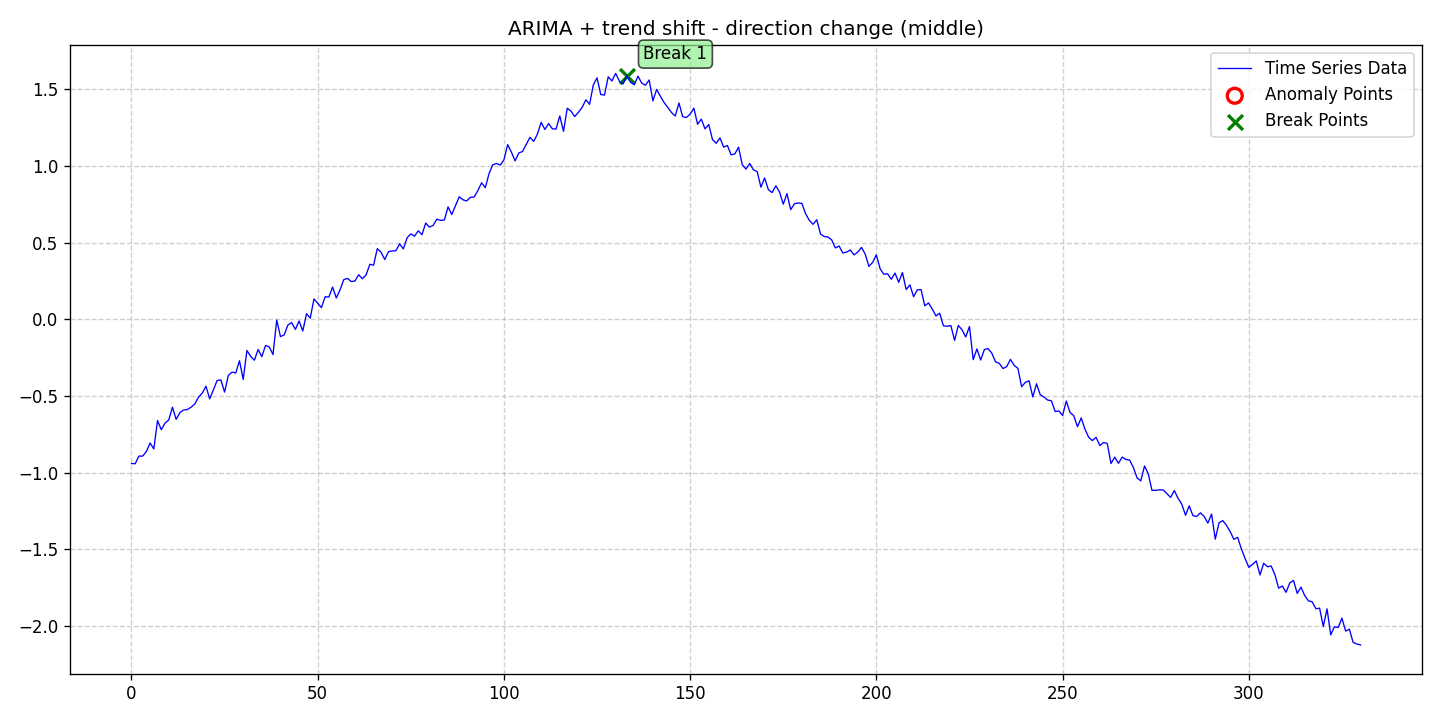

The table this chart was drawn from, first rows:
date, data, stationary, det_lin_up, det_lin_down, det_quad, det_cubic, det_exp, det_damped, stoc_trend, volatility, single_seas, multiple_seas, point_anom_single, point_anom_multi, collect_anom, context_anom, mean_shift, var_shift, trend_shift, point_anom_count, point_anom_location, point_anom_point, collect_anom_count
2020-01-01, -0.9395, 0, 0, 0, 0, 0, 0, 0, 1, 0, 0, 0, 0, 0, 0, 0, 0, 0, 1, 0, none, , 0
2020-01-02, -0.9414, 0, 0, 0, 0, 0, 0, 0, 1, 0, 0, 0, 0, 0, 0, 0, 0, 0, 1, 0, none, , 0
2020-01-03, -0.8912, 0, 0, 0, 0, 0, 0, 0, 1, 0, 0, 0, 0, 0, 0, 0, 0, 0, 1, 0, none, , 0
2020-01-04, -0.8916, 0, 0, 0, 0, 0, 0, 0, 1, 0, 0, 0, 0, 0, 0, 0, 0, 0, 1, 0, none, , 0
2020-01-05, -0.8618, 0, 0, 0, 0, 0, 0, 0, 1, 0, 0, 0, 0, 0, 0, 0, 0, 0, 1, 0, none, , 0
2020-01-06, -0.8059, 0, 0, 0, 0, 0, 0, 0, 1, 0, 0, 0, 0, 0, 0, 0, 0, 0, 1, 0, none, , 0
2020-01-07, -0.845, 0, 0, 0, 0, 0, 0, 0, 1, 0, 0, 0, 0, 0, 0, 0, 0, 0, 1, 0, none, , 0
2020-01-08, -0.6595, 0, 0, 0, 0, 0, 0, 0, 1, 0, 0, 0, 0, 0, 0, 0, 0, 0, 1, 0, none, , 0
2020-01-09, -0.7194, 0, 0, 0, 0, 0, 0, 0, 1, 0, 0, 0, 0, 0, 0, 0, 0, 0, 1, 0, none, , 0
2020-01-10, -0.6765, 0, 0, 0, 0, 0, 0, 0, 1, 0, 0, 0, 0, 0, 0, 0, 0, 0, 1, 0, none, , 0
2020-01-11, -0.6562, 0, 0, 0, 0, 0, 0, 0, 1, 0, 0, 0, 0, 0, 0, 0, 0, 0, 1, 0, none, , 0
2020-01-12, -0.5728, 0, 0, 0, 0, 0, 0, 0, 1, 0, 0, 0, 0, 0, 0, 0, 0, 0, 1, 0, none, , 0
2020-01-13, -0.6518, 0, 0, 0, 0, 0, 0, 0, 1, 0, 0, 0, 0, 0, 0, 0, 0, 0, 1, 0, none, , 0
2020-01-14, -0.6078, 0, 0, 0, 0, 0, 0, 0, 1, 0, 0, 0, 0, 0, 0, 0, 0, 0, 1, 0, none, , 0
2020-01-15, -0.591, 0, 0, 0, 0, 0, 0, 0, 1, 0, 0, 0, 0, 0, 0, 0, 0, 0, 1, 0, none, , 0
2020-01-16, -0.5877, 0, 0, 0, 0, 0, 0, 0, 1, 0, 0, 0, 0, 0, 0, 0, 0, 0, 1, 0, none, , 0
2020-01-17, -0.573, 0, 0, 0, 0, 0, 0, 0, 1, 0, 0, 0, 0, 0, 0, 0, 0, 0, 1, 0, none, , 0
2020-01-18, -0.5515, 0, 0, 0, 0, 0, 0, 0, 1, 0, 0, 0, 0, 0, 0, 0, 0, 0, 1, 0, none, , 0
2020-01-19, -0.5077, 0, 0, 0, 0, 0, 0, 0, 1, 0, 0, 0, 0, 0, 0, 0, 0, 0, 1, 0, none, , 0
2020-01-20, -0.4808, 0, 0, 0, 0, 0, 0, 0, 1, 0, 0, 0, 0, 0, 0, 0, 0, 0, 1, 0, none, , 0
2020-01-21, -0.436, 0, 0, 0, 0, 0, 0, 0, 1, 0, 0, 0, 0, 0, 0, 0, 0, 0, 1, 0, none, , 0
2020-01-22, -0.5179, 0, 0, 0, 0, 0, 0, 0, 1, 0, 0, 0, 0, 0, 0, 0, 0, 0, 1, 0, none, , 0
2020-01-23, -0.4595, 0, 0, 0, 0, 0, 0, 0, 1, 0, 0, 0, 0, 0, 0, 0, 0, 0, 1, 0, none, , 0
2020-01-24, -0.3985, 0, 0, 0, 0, 0, 0, 0, 1, 0, 0, 0, 0, 0, 0, 0, 0, 0, 1, 0, none, , 0
2020-01-25, -0.395, 0, 0, 0, 0, 0, 0, 0, 1, 0, 0, 0, 0, 0, 0, 0, 0, 0, 1, 0, none, , 0
2020-01-26, -0.4741, 0, 0, 0, 0, 0, 0, 0, 1, 0, 0, 0, 0, 0, 0, 0, 0, 0, 1, 0, none, , 0
2020-01-27, -0.3653, 0, 0, 0, 0, 0, 0, 0, 1, 0, 0, 0, 0, 0, 0, 0, 0, 0, 1, 0, none, , 0
2020-01-28, -0.3441, 0, 0, 0, 0, 0, 0, 0, 1, 0, 0, 0, 0, 0, 0, 0, 0, 0, 1, 0, none, , 0
2020-01-29, -0.3497, 0, 0, 0, 0, 0, 0, 0, 1, 0, 0, 0, 0, 0, 0, 0, 0, 0, 1, 0, none, , 0
2020-01-30, -0.2699, 0, 0, 0, 0, 0, 0, 0, 1, 0, 0, 0, 0, 0, 0, 0, 0, 0, 1, 0, none, , 0
2020-01-31, -0.3916, 0, 0, 0, 0, 0, 0, 0, 1, 0, 0, 0, 0, 0, 0, 0, 0, 0, 1, 0, none, , 0
2020-02-01, -0.2028, 0, 0, 0, 0, 0, 0, 0, 1, 0, 0, 0, 0, 0, 0, 0, 0, 0, 1, 0, none, , 0
2020-02-02, -0.2414, 0, 0, 0, 0, 0, 0, 0, 1, 0, 0, 0, 0, 0, 0, 0, 0, 0, 1, 0, none, , 0
2020-02-03, -0.2664, 0, 0, 0, 0, 0, 0, 0, 1, 0, 0, 0, 0, 0, 0, 0, 0, 0, 1, 0, none, , 0
2020-02-04, -0.1965, 0, 0, 0, 0, 0, 0, 0, 1, 0, 0, 0, 0, 0, 0, 0, 0, 0, 1, 0, none, , 0
2020-02-05, -0.2435, 0, 0, 0, 0, 0, 0, 0, 1, 0, 0, 0, 0, 0, 0, 0, 0, 0, 1, 0, none, , 0
2020-02-06, -0.1702, 0, 0, 0, 0, 0, 0, 0, 1, 0, 0, 0, 0, 0, 0, 0, 0, 0, 1, 0, none, , 0
2020-02-07, -0.1799, 0, 0, 0, 0, 0, 0, 0, 1, 0, 0, 0, 0, 0, 0, 0, 0, 0, 1, 0, none, , 0
2020-02-08, -0.2296, 0, 0, 0, 0, 0, 0, 0, 1, 0, 0, 0, 0, 0, 0, 0, 0, 0, 1, 0, none, , 0
2020-02-09, -0.004013, 0, 0, 0, 0, 0, 0, 0, 1, 0, 0, 0, 0, 0, 0, 0, 0, 0, 1, 0, none, , 0
2020-02-10, -0.1124, 0, 0, 0, 0, 0, 0, 0, 1, 0, 0, 0, 0, 0, 0, 0, 0, 0, 1, 0, none, , 0
2020-02-11, -0.1014, 0, 0, 0, 0, 0, 0, 0, 1, 0, 0, 0, 0, 0, 0, 0, 0, 0, 1, 0, none, , 0
2020-02-12, -0.03673, 0, 0, 0, 0, 0, 0, 0, 1, 0, 0, 0, 0, 0, 0, 0, 0, 0, 1, 0, none, , 0
2020-02-13, -0.02146, 0, 0, 0, 0, 0, 0, 0, 1, 0, 0, 0, 0, 0, 0, 0, 0, 0, 1, 0, none, , 0
2020-02-14, -0.06581, 0, 0, 0, 0, 0, 0, 0, 1, 0, 0, 0, 0, 0, 0, 0, 0, 0, 1, 0, none, , 0
2020-02-15, -0.01075, 0, 0, 0, 0, 0, 0, 0, 1, 0, 0, 0, 0, 0, 0, 0, 0, 0, 1, 0, none, , 0
2020-02-16, -0.07593, 0, 0, 0, 0, 0, 0, 0, 1, 0, 0, 0, 0, 0, 0, 0, 0, 0, 1, 0, none, , 0
2020-02-17, 0.03701, 0, 0, 0, 0, 0, 0, 0, 1, 0, 0, 0, 0, 0, 0, 0, 0, 0, 1, 0, none, , 0
2020-02-18, 0.007844, 0, 0, 0, 0, 0, 0, 0, 1, 0, 0, 0, 0, 0, 0, 0, 0, 0, 1, 0, none, , 0
2020-02-19, 0.1333, 0, 0, 0, 0, 0, 0, 0, 1, 0, 0, 0, 0, 0, 0, 0, 0, 0, 1, 0, none, , 0
2020-02-20, 0.105, 0, 0, 0, 0, 0, 0, 0, 1, 0, 0, 0, 0, 0, 0, 0, 0, 0, 1, 0, none, , 0
2020-02-21, 0.0764, 0, 0, 0, 0, 0, 0, 0, 1, 0, 0, 0, 0, 0, 0, 0, 0, 0, 1, 0, none, , 0
2020-02-22, 0.1474, 0, 0, 0, 0, 0, 0, 0, 1, 0, 0, 0, 0, 0, 0, 0, 0, 0, 1, 0, none, , 0
2020-02-23, 0.1452, 0, 0, 0, 0, 0, 0, 0, 1, 0, 0, 0, 0, 0, 0, 0, 0, 0, 1, 0, none, , 0
2020-02-24, 0.2104, 0, 0, 0, 0, 0, 0, 0, 1, 0, 0, 0, 0, 0, 0, 0, 0, 0, 1, 0, none, , 0
2020-02-25, 0.1395, 0, 0, 0, 0, 0, 0, 0, 1, 0, 0, 0, 0, 0, 0, 0, 0, 0, 1, 0, none, , 0
2020-02-26, 0.1922, 0, 0, 0, 0, 0, 0, 0, 1, 0, 0, 0, 0, 0, 0, 0, 0, 0, 1, 0, none, , 0
2020-02-27, 0.2588, 0, 0, 0, 0, 0, 0, 0, 1, 0, 0, 0, 0, 0, 0, 0, 0, 0, 1, 0, none, , 0
2020-02-28, 0.267, 0, 0, 0, 0, 0, 0, 0, 1, 0, 0, 0, 0, 0, 0, 0, 0, 0, 1, 0, none, , 0
2020-02-29, 0.2463, 0, 0, 0, 0, 0, 0, 0, 1, 0, 0, 0, 0, 0, 0, 0, 0, 0, 1, 0, none, , 0
... 271 more rows
